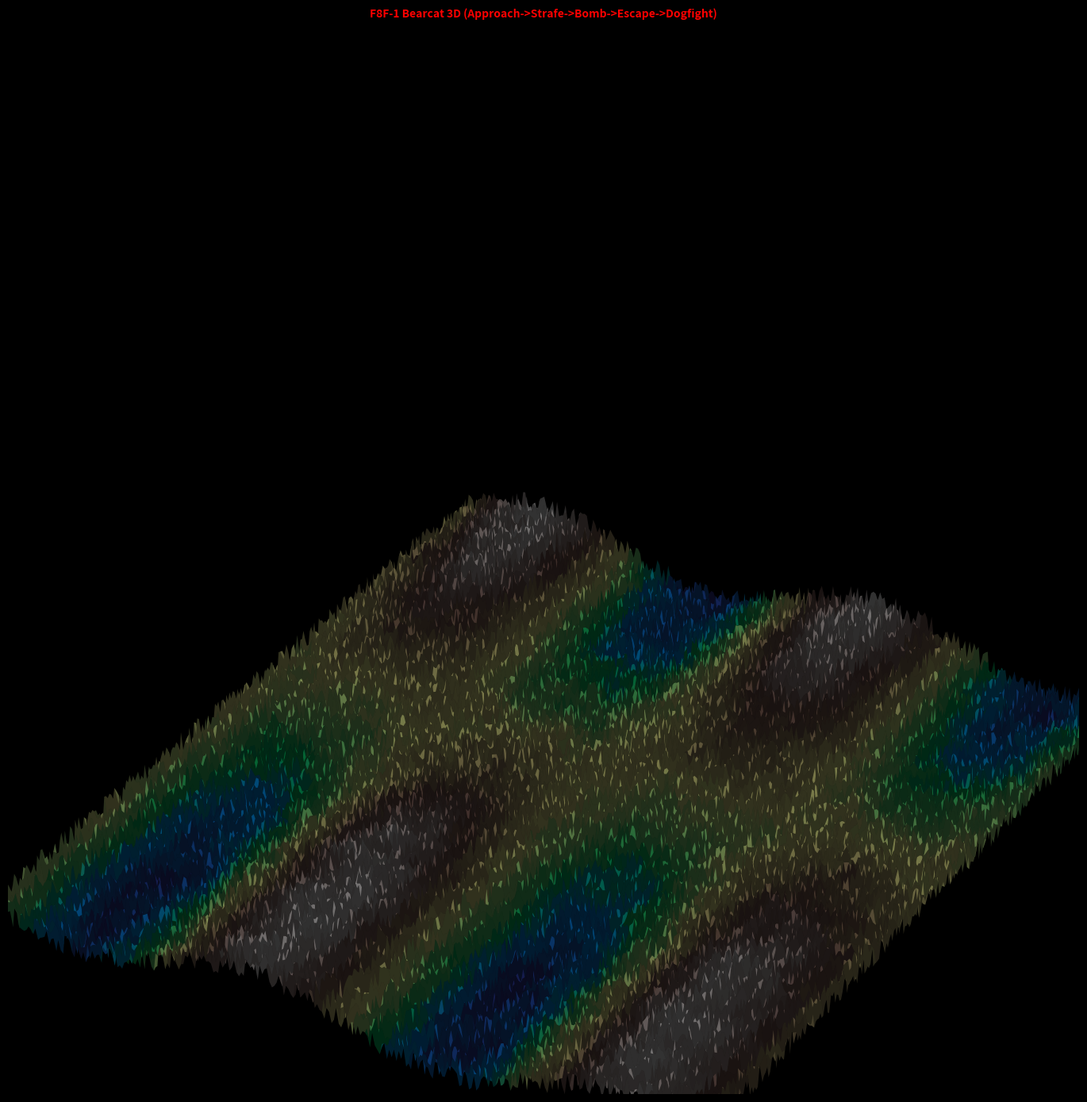

Python code for this plot:
import math
from typing import Any, Dict, List, Optional, Tuple  # type: ignore

import matplotlib.pyplot as plt
import numpy as np
from cycler import cycler
from matplotlib.animation import \
    FuncAnimation  # to help linters see this is a 3D axis
from mpl_toolkits.mplot3d import Axes3D  # type: ignore
from mpl_toolkits.mplot3d.art3d import \
    Poly3DCollection  # type: ignore  # for 3D polygon collections
from numpy.typing import NDArray  # type: ignore

active_bullets: List[Dict[str, Any]] = []
active_rockets: List[Dict[str, Any]] = []
targets = []
target_destroyed = []

###############################################################################
# 0. VISUAL STYLE
###############################################################################
# figure.facecolor
plt.rcParams['figure.facecolor'] = "black"  # HPC combos: "white","none","#111111"
# axes.facecolor
plt.rcParams['axes.facecolor']   = 'black'  # IFR ops: "#303030","none","white"
# axes.edgecolor
plt.rcParams['axes.edgecolor']   = 'none'    # HPC highlight: "#FF0000","none"
# axes.linewidth
plt.rcParams['axes.linewidth']   = 1        # VR emphasize: 5, HPC big:10
# grid.color
plt.rcParams['grid.color']       = "none"     # IFR lines:"#444444", stealth:"none"
# grid.alpha
plt.rcParams['grid.alpha']       = 0          # partial 0.5 or invisible=0
# grid.linestyle
plt.rcParams['grid.linestyle']   = ':'        # IFR dotted=':', HPC='--'
# axes.grid
plt.rcParams['axes.grid']        = False      # IFR=True, minimal=False
# figure.dpi
plt.rcParams['figure.dpi']       = 75        # HPC max=600+, VR=300+
# savefig.dpi
plt.rcParams['savefig.dpi']      = 200        # HPC or doc=600+, quick=100
# font.size
plt.rcParams['font.size']        = 10         # VR=24+, HPC small=6
# axes.labelsize
plt.rcParams['axes.labelsize']   = 10         # HPC=14+, minimal=8
# axes.titlesize
plt.rcParams['axes.titlesize']   = 10         # VR=20+, HPC doc=14
# axes.titleweight
plt.rcParams['axes.titleweight'] = 'heavy'     # HPC flight='heavy'
# axes.titlecolor
plt.rcParams['axes.titlecolor']  = '#FF0000'  # IFR='white', HPC alert='#FF0000'
# legend.fontsize
plt.rcParams['legend.fontsize']  = 8          # HPC large=14, VR=20
# legend.frameon
plt.rcParams['legend.frameon']   = True       # minimal=False
# legend.fancybox
plt.rcParams['legend.fancybox']  = True       # corners: True=rounded, False=sharp
# legend.framealpha
plt.rcParams['legend.framealpha']= 0       # HPC=1, hidden=0
# legend.edgecolor
plt.rcParams['legend.edgecolor'] = 'none'  # HPC highlight='white'
# xtick.color
plt.rcParams['xtick.color']      = 'none'    # HPC bright='#FF9900'
# ytick.color
plt.rcParams['ytick.color']      = 'none'    # HPC bright='#FF9900'
# axes.prop_cycle
plt.rcParams['axes.prop_cycle']  = cycler(color=[
    "#1f77b4","#ff7f0e","#2ca02c","#d62728","#9467bd",
    "#8c564b","#e377c2","#7f7f7f","#bcbd22","#17becf"
])  # HPC can expand with 20+ colors
# lines.linewidth
plt.rcParams['lines.linewidth']       = 1.0  # HPC thick=8, AR=15
# lines.markersize
plt.rcParams['lines.markersize']      = 5    # VR=10, HPC=2
# lines.markeredgewidth
plt.rcParams['lines.markeredgewidth'] = 1  # HPC bullet=4

# axes.spines.top
plt.rcParams['axes.spines.top']       = False # minimal=False
# axes.spines.right
plt.rcParams['axes.spines.right']     = False # IFR bounding=True
# axes.spines.left
plt.rcParams['axes.spines.left']      = False # minimal=False
# axes.spines.bottom
plt.rcParams['axes.spines.bottom']    = False # standard=True
# margins/layout
plt.rcParams['axes.xmargin']         = 0.02  # HPC wide=0.1
plt.rcParams['axes.ymargin']         = 0.02  # HPC tight=0
# axes.zmargin (if 3D)
# figure.autolayout=True (avoid label cut)
# figure.constrained_layout.use = True # for multi-subplot HPC
# antialiasing
plt.rcParams['lines.antialiased']    = True
plt.rcParams['patch.antialiased']    = True
# text.antialiased can be toggled
# line cap/join styles
plt.rcParams['lines.solid_capstyle']   = 'butt'   # alt: 'round','projecting'
plt.rcParams['lines.solid_joinstyle']  = 'miter'  # alt: 'round','bevel'
plt.rcParams['lines.dash_capstyle']    = 'butt'
plt.rcParams['lines.dash_joinstyle']   = 'miter'
# tick params
plt.rcParams['xtick.major.size']  = 10   # HPC big=10
plt.rcParams['xtick.minor.size']  = 3
plt.rcParams['xtick.direction']   = 'in' # alt:'out','inout'
plt.rcParams['xtick.top']         = True
plt.rcParams['ytick.left']        = True
# unicode/symbol
plt.rcParams['axes.unicode_minus'] = True
# autolimit
plt.rcParams['axes.autolimit_mode'] = 'round_numbers'
# polar/3D
plt.rcParams['axes.axisbelow'] = True
# interactive/toolbars
plt.rcParams['toolbar'] = 'None'  # HPC might disable
# advanced figure scaling
# Increase figure size for better visibility
plt.rcParams['figure.figsize'] = (30, 22)  # Wider and taller plot for better area coverage
plt.rcParams['figure.dpi'] = 150  # Increase resolution for detail



###############################################################################
# 1. BEARCAT MASTER DATA (unchanged from your version)
###############################################################################
F8F1_Bearcat_Data: Dict[str, Any] = {
    "Name": "F8F-1 Bearcat",
    "Nation": "USA",
    "Type": "Naval Fighter (Carrier-Based)",
    "BR_Realistic": 4.7,
    "Crew": 1,
    "Performance": {
        "Max_Speed_mph_at_alt": 440,
        "Max_Speed_kmh": 708,
        "Max_Altitude_ft": 35752,
        "Max_Altitude_m": 10900,
        "Optimal_Cruise_Speed_mph": [320, 380],
        "Climb_Rate_ftmin": 4961,
        "Acceleration_Throttle_SeaLevel_mph": 330,
        "Acceleration_Throttle_SeaLevel_TimeSec": 17,
        "Acceleration_Throttle_5000ft_mph": 360,
        "Acceleration_Throttle_5000ft_TimeSec": 22,
        "Acceleration_Throttle_10000ft_mph": 385,
        "Acceleration_Throttle_10000ft_TimeSec": 28,
        "Acceleration_Throttle_15000ft_mph": 410,
        "Acceleration_Throttle_15000ft_TimeSec": 35,
        "Turn_Time_sec": 19.0,
        "Roll_Rate_degsec": 140,
        "Stall_Speed_mph": 110,
        "Engine_Overheat_Risk": "High if WEP used too long",
        "WEP_Max_Duration_sec": 120,
        "Engine_Cooling_Required_sec": 50
    },
    "Armament": {
        "Machine_Guns": {
            "Type": "4 x 12.7 mm M2 Browning",
            "Ammo_Count_PerGun": 1250,
            "Fire_Rate_rpm": 800,
            "Burst_Mass_kgsec": 4.32,
            "Muzzle_Velocity_ms": 890
        },
        "Ammo_Belt_Options": [
            "Default - Balanced mix",
            "Tracer - All tracers, easier to aim but lower damage",
            "Stealth - No tracers, surprise attacks",
            "Ground Targets - Armor-piercing for light vehicles"
        ],
        "Bombs_and_Rockets": {
            "Bomb_Hardpoints": 1,
            "1x_1000_lb_Bomb_ANM65A1": {
                "Damage_Radius_m": (15, 25),
                "Fragmentation_Radius_m": 50,
                "Weight_Effect_on_Handling": {
                    "Reduced_Acceleration_percent": 8,
                    "Reduced_Climb_Rate_percent": 10
                },
                "Minimum_Safe_Drop_Altitude_m": 250,
                "Fuse_Time_Options_sec": [0, 3, 5, 7]
            },
            "8x_HVAR_Rockets": "General-purpose, ~60mm penetration RHA"
        }
    },
    "Game_Strategy": {
        "Preferred_Playstyles": [
            "Boom & Zoom",
            "Energy Trapping (Rope-a-Dope)",
            "Sustained Speed Fighting",
            "Defensive Rolling Scissors"
        ],
        "Key_Tips": [
            "Avoid turn fights with Spitfires / A6Ms / Yaks",
            "Maintain speed above 300 mph",
            "Use high roll rate to force overshoots",
            "If tail threat is high, break below 150m to confuse radar/AA"
        ],
        "Post_Bombing_Escape_Tactics": {
            "AA_Fire_Survival_Rates_percent": {
                200: 78,
                500: 90,
                800: 97
            },
            "Best_Maneuvers_vs_AA": "Perform S-Turns at <200m altitude",
            "Best_Maneuvers_vs_Fighters": "Split-S or rolling scissors immediately after drop"
        }
    },
    "Comparison_vs_Competitors_BR47": [
        {
            "Aircraft": "F8F-1 Bearcat",
            "Max_Speed_mph": 440,
            "Climb_Rate_ftmin": 4961,
            "Turn_Time_sec": 19,
            "Firepower": "4x 12.7 mm"
        },
        {
            "Aircraft": "F4U-1C Corsair",
            "Max_Speed_mph": 425,
            "Climb_Rate_ftmin": 4500,
            "Turn_Time_sec": 21,
            "Firepower": "4x 20mm cannons"
        },
        {
            "Aircraft": "P-51D-30 Mustang",
            "Max_Speed_mph": 437,
            "Climb_Rate_ftmin": 3800,
            "Turn_Time_sec": 22,
            "Firepower": "6x 12.7 mm"
        },
        {
            "Aircraft": "Yak-3U",
            "Max_Speed_mph": 410,
            "Climb_Rate_ftmin": 4800,
            "Turn_Time_sec": 17,
            "Firepower": "2x 20mm cannons"
        },
        {
            "Aircraft": "Spitfire LF Mk.IX",
            "Max_Speed_mph": 408,
            "Climb_Rate_ftmin": 4900,
            "Turn_Time_sec": 16,
            "Firepower": "2x 20mm + 2x .50 cal"
        }
    ],
    "Economy": {
        "Repair_Cost_RB": 3150,
        "Free_Repair_Time": "11h 42m",
        "Reward_Multipliers": {
            "RB": 2.10,
            "SB": 4.77
        }
    },
    "Historical_Notes": [
        "One of the fastest piston-engine aircraft developed near war’s end",
        "Introduced too late for WWII combat deployment",
        "Used post-war, saw limited action in Indochina War (French forces)"
    ]
}

###############################################################################
# 2. ADDITIONAL ADVANCED DATA (unchanged, for reference)
###############################################################################
Advanced_Bearcat_Data: Dict[str, Any] = {
    "Bullet_Drop_At_Range_m": {
        500: -0.2,
        1000: -0.9,
        1500: -2.5
    },
    "Armor_Penetration_50cal_mm": {
        500: 23,
        1000: 19,
        1500: 13
    },
    "Climb_Rate_Alt_m_s": {
        0: 25.2,
        3000: 20.5,
        6000: 17.7,
        10000: 10.6
    },
    "Bombing_Accuracy": {
        "Drop_300m": "High (95% hit probability vs. stationary target)",
        "Drop_600m": "Very Good (80-90%)",
        "Drop_1200m": "Moderate (50-60%)",
        "CCIP": {
            "Below_300m": "98% accuracy",
            "Between_300m_800m": "Minor corrections needed",
            "Above_1000m": "Manual lead adjustment required",
            "Deviation_Above_400mph": "Crosshair may deviate by ~3-5m"
        },
        "Wind_Effect_on_Bomb_Drop": {
            "Up_to_1000m_Altitude": "Negligible",
            "Above_1000m": "Slight leftward drift, adjust CCIP accordingly"
        }
    },
    "Real_vs_Game_Bomb_Physics": {
        "Gravity_Model": "War Thunder uses simplified gravity with weaker drag force",
        "Shockwave_Pressure_At_10m": "≈2.5 atm",
        "Blast_Radius_Scaling": "~25m lethal, ~50m partial damage"
    },
    "Dogfight_Stats": {
        "vs_FW190A": "Win ~100% if energy advantage, 75% head-on",
        "vs_P51D": "Win ~40% if same energy, 60% head-on, better turning at low speed",
        "vs_SpitfireIX": "Win ~50% if BnZ, lose ~90% in sustained turn",
        "vs_Yak3U": "Win ~60% if vertical, lose ~85% in pure turn fight",
        "Bomb_Load_Impact": "Carrying bombs reduces turn rate by ~15% and roll rate by ~8%. Dropping bombs immediately restores normal flight."
    }
}

###############################################################################
# 3. PHASES: Now we add Dogfight as well
#    Approach -> Strafe -> Bombing -> Escape -> Dogfight
###############################################################################
phases_info = {
    "Approach": ("blue",   60),
    "Strafe":   ("orange", 50),
    "Bombing":  ("red",    50),
    "Escape":   ("green",  60),
    "Dogfight": ("purple", 70)  # New phase
}

###############################################################################
# 4. GENERATE FLIGHT PATHS for each phase
###############################################################################
def generate_path(start: Tuple[float, float, float], end: Tuple[float, float, float], num_points: int, curve: Optional[str] = None) -> Tuple[NDArray[np.float64], NDArray[np.float64], NDArray[np.float64]]:
    """Simple param generation + optional sinusoidal or wave shape."""
    x0,y0,z0 = start
    x1,y1,z1 = end
    t_vals = np.linspace(0,1,num_points)
    x_arr = x0 + (x1-x0)*t_vals
    y_arr = y0 + (y1-y0)*t_vals
    z_arr = z0 + (z1-z0)*t_vals
    if curve=="strafe_dive":
        # let z do a steeper mid drop
        z_arr = z0 - (z0-z1)*np.sin(t_vals*np.pi/2)
    elif curve=="escape_climb":
        z_arr += 500*np.sin(2*np.pi*t_vals)
    elif curve=="dogfight_maneuver":
        x_arr += 400*np.sin(4*np.pi*t_vals)
        y_arr += 300*np.cos(2*np.pi*t_vals)
        z_arr += 200*np.sin(3*np.pi*t_vals)
    return x_arr,y_arr,z_arr

# We'll define start/end for each phase
# Approach
A_start = (0,     8000, 3000)
A_end   = (6000,  7500, 2200)
numA = phases_info["Approach"][1]
xA,yA,zA = generate_path(A_start,A_end,numA)

# Strafe
B_start = A_end
B_end   = (10000,7000,200)
numB = phases_info["Strafe"][1]
xB,yB,zB = generate_path(B_start,B_end,numB,curve="strafe_dive")

# Bombing
C_start = B_end
C_end   = (15000,7500,1200)
numC = phases_info["Bombing"][1]
xC,yC,zC = generate_path(C_start,C_end,numC)

# Escape
D_start = C_end
D_end   = (7000,6000,4000)
numD = phases_info["Escape"][1]
xD,yD,zD = generate_path(D_start,D_end,numD,curve="escape_climb")

# Dogfight
E_start = D_end
E_end   = (5000,6500,3500)
numE = phases_info["Dogfight"][1]
xE,yE,zE = generate_path(E_start,E_end,numE,curve="dogfight_maneuver")

# Concatenate
flight_x = np.concatenate([xA,xB,xC,xD,xE])
flight_y = np.concatenate([yA,yB,yC,yD,yE])
flight_z = np.concatenate([zA,zB,zC,zD,zE])
frames_total = len(flight_x)

# Phase slices
idxA_end = numA
idxB_end = idxA_end + numB
idxC_end = idxB_end + numC
idxD_end = idxC_end + numD
idxE_end = idxD_end + numE
phase_slices = {
    "Approach": (0,       idxA_end),
    "Strafe":   (idxA_end, idxB_end),
    "Bombing":  (idxB_end, idxC_end),
    "Escape":   (idxC_end, idxD_end),
    "Dogfight": (idxD_end, idxE_end)
}

###############################################################################
# 5. GENERATE TERRAIN
###############################################################################
def generate_terrain(
    xmin: int = 0,
    xmax: int = 18500,
    ymin: int = 4000,
    ymax: int = 9300,
    step: int = 300,
    amplitude: int = 600
) -> Tuple[NDArray[np.float64], NDArray[np.float64], NDArray[np.float64]]:
    x_vals = np.linspace(xmin, xmax, step)
    y_vals = np.linspace(ymin, ymax, step)
    x, y = np.meshgrid(x_vals, y_vals)
    np.random.seed(42)
    z = amplitude * 0.4 * np.sin(x / 1500) * np.cos(y / 1500)
    z += amplitude * 0.4 * np.random.rand(step, step)
    return x, y, z

fig = plt.figure(figsize=(20, 14)) # type: ignore
ax_main: Axes3D = fig.add_subplot(111, projection='3d') # type: ignore

# Define xmin and xmax
xmin, xmax = 0, 18500
ymin, ymax = 4000, 9300
step, amplitude = (100, 800)

# # Generate terrain data
# x_terr, y_terr, z_terr = generate_terrain(xmin, xmax, ymin, ymax, step, amplitude)

# Make region bigger
ax_main.set_xlim(xmin, xmax)  # type: ignore
ax_main.set_ylim(ymin, ymax)  # type: ignore
ax_main.set_zlim(0, 15000)    # type: ignore

# Because stubs don’t define .pane on XAxis, YAxis, etc., we ignore:
ax_main.xaxis.pane.set_facecolor((0,0,0,0))  # type: ignore
ax_main.yaxis.pane.set_facecolor((0,0,0,0))  # type: ignore
ax_main.zaxis.pane.set_facecolor((0,0,0,0))  # type: ignore
ax_main.xaxis.pane.set_edgecolor((0,0,0,0))  # type: ignore
ax_main.yaxis.pane.set_edgecolor((0,0,0,0))  # type: ignore
ax_main.zaxis.pane.set_edgecolor((0,0,0,0))  # type: ignore

# Plot terrain surface
x_terr, y_terr, z_terr = generate_terrain()
ax_main.plot_surface(x_terr, y_terr, z_terr, cmap='terrain', alpha=0.2, edgecolor='none')  # type: ignore
ax_main.set_title("F8F-1 Bearcat 3D (Approach->Strafe->Bomb->Escape->Dogfight)")  # type: ignore
ax_main.set_xlabel("X (m)")  # type: ignore
ax_main.set_ylabel("Y (m)")  # type: ignore
ax_main.set_zlabel("Altitude (m)")  # type: ignore
ax_main.set_xlim(0, 16000)  # type: ignore
ax_main.set_ylim(5000, 9000)  # type: ignore
ax_main.set_zlim(0, 5000)  # type: ignore
ax_main.view_init(elev=30, azim=-60)  # type: ignore

plt.tight_layout()

###############################################################################
# 6. FLASHING ARROWS (No Solid Lines)
###############################################################################
phase_positions = {
    "Approach": (xA,yA,zA),
    "Strafe":   (xB,yB,zB),
    "Bombing":  (xC,yC,zC),
    "Escape":   (xD,yD,zD),
    "Dogfight": (xE,yE,zE)
}

phase_quivers: Dict[str, List[Any]] = {pname:[] for pname in phase_positions}
arrow_len=400

def create_phase_quivers(ax: Axes3D, xarr: NDArray[np.float64], yarr: NDArray[np.float64], zarr: NDArray[np.float64], color: str) -> List[Any]:
    quivers: List[Any] = []
    interval = 3
    for i in range(0, len(xarr) - 1, interval):
        dx = xarr[i + 1] - xarr[i]
        dy = yarr[i + 1] - yarr[i]
        dz = zarr[i + 1] - zarr[i]
        q = ax.quiver(xarr[i], yarr[i], zarr[i], dx, dy, dz, # type: ignore
                      length=arrow_len, normalize=True,
                      color=color, arrow_length_ratio=0.3,
                      visible=False)
        quivers.append(q)
    return quivers

for pname,(col,num_pts) in phases_info.items():
    xP,yP,zP = phase_positions[pname]
    phase_quivers[pname] = create_phase_quivers(ax_main, xP,yP,zP, col)

###############################################################################
# 7. BLINKING BOMB
###############################################################################
def simulate_bomb_trajectory(x_init: float, y_init: float, z_init: float,
                             vx_init: float = 0, vy_init: float = 0, vz_init: float = -50,
                             dt: float = 0.04, drag: float = 0.0003, max_time: float = 40.0) -> Tuple[NDArray[np.float64], NDArray[np.float64], NDArray[np.float64]]:
    # War Thunder style: slightly weaker gravity
    g=9.81*0.75
    bx=[x_init]
    by=[y_init]
    bz=[z_init]
    vx,vy,vz = vx_init,vy_init,vz_init
    t=0
    while t<max_time:
        xnew=bx[-1]+vx*dt
        ynew=by[-1]+vy*dt
        znew=bz[-1]+vz*dt
        spd_xy=math.hypot(vx,vy)
        if spd_xy>1e-3:
            drag_f=drag*spd_xy**2
            vx-=drag_f*(vx/spd_xy)*dt
            vy-=drag_f*(vy/spd_xy)*dt
        vz-=g*dt
        if znew<=0:
            znew=0
            bx.append(xnew)
            by.append(ynew)
            bz.append(znew)
            break
        bx.append(xnew)
        by.append(ynew)
        bz.append(znew)
        t+=dt
    return np.array(bx),np.array(by),np.array(bz)

# Let’s drop the bomb mid-bombing
bomb_drop_frame = idxB_end+(numC//2)
if bomb_drop_frame>=frames_total:
    bomb_drop_frame=frames_total-1
bomb_init_x = flight_x[bomb_drop_frame]
bomb_init_y = flight_y[bomb_drop_frame]
bomb_init_z = flight_z[bomb_drop_frame]

if bomb_drop_frame>0:
    pxp=flight_x[bomb_drop_frame-1]
    pyp=flight_y[bomb_drop_frame-1]
    pzp=flight_z[bomb_drop_frame-1]
    vx_plane = (bomb_init_x-pxp)*25
    vy_plane = (bomb_init_y-pyp)*25
    vz_plane = (bomb_init_z-pzp)*25
else:
    vx_plane=vy_plane=vz_plane=0

bomb_x,bomb_y,bomb_z = simulate_bomb_trajectory(
    bomb_init_x,bomb_init_y,bomb_init_z,
    vx_init=vx_plane,vy_init=vy_plane,vz_init=vz_plane,
    dt=0.03,drag=0.00025,max_time=50
)

bomb_marker = None
bomb_explosion_triggered=False
bomb_hit_frame=None

###############################################################################
# 8. IMPROVED AAA w/ turret
###############################################################################
def create_aaa_geometry(cx: float, cy: float, cz: float, size_base: float = 80, height_base: float = 30, size_turret: float = 40) -> List[List[Tuple[float, float, float]]]:
    b=size_base/2
    base_bottom=cz
    base_top=cz+height_base
    base_verts = [
        (cx-b,cy-b,base_bottom),
        (cx+b,cy-b,base_bottom),
        (cx+b,cy+b,base_bottom),
        (cx-b,cy+b,base_bottom),
    ]
    base_verts_top=[
        (cx-b,cy-b,base_top),
        (cx+b,cy-b,base_top),
        (cx+b,cy+b,base_top),
        (cx-b,cy+b,base_top),
    ]
    base_faces = [
        [base_verts[0],base_verts[1],base_verts[2],base_verts[3]],
        [base_verts_top[0],base_verts_top[1],base_verts_top[2],base_verts_top[3]],
        [base_verts[0],base_verts[1],base_verts_top[1],base_verts_top[0]],
        [base_verts[1],base_verts[2],base_verts_top[2],base_verts_top[1]],
        [base_verts[2],base_verts[3],base_verts_top[3],base_verts_top[2]],
        [base_verts[3],base_verts[0],base_verts_top[0],base_verts_top[3]],
    ]
    turret_height=20
    turret_base_z=base_top
    turret_top_z=base_top+turret_height
    half_t=size_turret/2
    turret_verts = [
        (cx-half_t,cy-half_t,turret_base_z),
        (cx+half_t,cy-half_t,turret_base_z),
        (cx+half_t,cy+half_t,turret_base_z),
        (cx-half_t,cy+half_t,turret_base_z),
    ]
    turret_verts_top=[
        (cx-half_t,cy-half_t,turret_top_z),
        (cx+half_t,cy-half_t,turret_top_z),
        (cx+half_t,cy+half_t,turret_top_z),
        (cx-half_t,cy+half_t,turret_top_z),
    ]
    turret_faces=[
        [turret_verts[0],turret_verts[1],turret_verts[2],turret_verts[3]],
        [turret_verts_top[0],turret_verts_top[1],turret_verts_top[2],turret_verts_top[3]],
        [turret_verts[0],turret_verts[1],turret_verts_top[1],turret_verts_top[0]],
        [turret_verts[1],turret_verts[2],turret_verts_top[2],turret_verts_top[1]],
        [turret_verts[2],turret_verts[3],turret_verts_top[3],turret_verts_top[2]],
        [turret_verts[3],turret_verts[0],turret_verts_top[0],turret_verts_top[3]],
    ]
    return base_faces+turret_faces

def ground_aaa_path(t: float, center_x: float, center_y: float, radius: float = 500) -> Tuple[float, float, float]:
    angle=2*math.pi*t
    gx=center_x+radius*math.cos(angle)
    gy=center_y+radius*math.sin(angle)
    gz=0
    return gx,gy,gz

###############################################################################
# 9. LOCK-ON RETICLE + "Target Destroyed"
###############################################################################
lockon_line=None
lockon_line_radius=300
lockon_line_shrink=3.0
target_destroyed_text=None
strafe_explosion_active=False
strafe_explosion_count=0
strafe_explosion_max=30
strafe_explosion_poly=None

def spawn_strafe_explosion():
    global strafe_explosion_active,strafe_explosion_count
    strafe_explosion_active=True
    strafe_explosion_count=0

###############################################################################
# 10. DOGFIGHT BOGIE PATH -> if "hit" => spiral down + parachute
###############################################################################
bogie_x = np.full(frames_total,np.nan)
bogie_y = np.full(frames_total,np.nan)
bogie_z = np.full(frames_total,np.nan)

bogie_appear = idxD_end-20
bx_start = 20000
by_start = 7500
bz_start = 500
for f in range(frames_total):
    if f<bogie_appear:
        continue
    else:
        if f==bogie_appear:
            bogie_x[f]=bx_start
            bogie_y[f]=by_start
            bogie_z[f]=bz_start
        else:
            px_ = flight_x[f]
            py_ = flight_y[f]
            pz_ = flight_z[f]
            dx_ = px_ - bogie_x[f-1]
            dy_ = py_ - bogie_y[f-1]
            dz_ = pz_ - bogie_z[f-1]
            bogie_x[f] = bogie_x[f-1] + 0.2*dx_
            bogie_y[f] = bogie_y[f-1] + 0.2*dy_
            bogie_z[f] = bogie_z[f-1] + 0.2*dz_

bogie_is_hit=False
bogie_hit_frame=None

###############################################################################
# 11. EXPLOSION + PARACHUTE
###############################################################################
explosion_active=False
explosion_frame=0
explosion_max_frames=30
explosion_poly=None
explosion_center=(0,0,0)

def spawn_explosion(center: Tuple[float, float, float]):
    global explosion_active, explosion_frame, explosion_center
    explosion_active=True
    explosion_frame=0
    explosion_center=center

parachute_poly=None
parachute_active=False
parachute_frame=0
parachute_center=(0,0,0)

def spawn_parachute(center: Tuple[float, float, float]):
    global parachute_active, parachute_frame, parachute_center
    parachute_active=True
    parachute_frame=0
    parachute_center=center

###############################################################################
# 12. AIRCRAFT WEDGES (Bearcat & Bogie)
###############################################################################
def create_plane_wedge(position: Tuple[float, float, float], direction: Tuple[float, float, float], scale: int = 200, color: str = 'cyan') -> Poly3DCollection:
    _, _, _ = position
    dx,dy,dz = direction
    mag=math.sqrt(dx*dx+dy*dy+dz*dz)
    if mag<1e-6:
        dx,dy,dz=1,0,0
        mag=1
    dx /= mag
    dy /= mag
    dz /= mag

    tip  = np.array([0,0,0])
    left = np.array([-0.8,-0.2,0])
    right= np.array([-0.8,0.2,0])
    top  = np.array([-0.7,0,0.1])
    tip *= scale
    left *= scale
    right *= scale
    top *= scale

    forward=np.array([dx,dy,dz])
    up_guess=np.array([0,0,1])
    side=np.cross(forward,up_guess)
    side_mag=np.linalg.norm(side)
    if side_mag<1e-6:
        side=np.cross(forward,[1,0,0])
        side_mag=np.linalg.norm(side)
    side/=side_mag
    up=np.cross(side,forward)
    R=np.vstack([forward,side,up]).T

    def transform(local_pt):
        return position+R.dot(local_pt)

    tip_w=transform(tip)
    left_w=transform(left)
    right_w=transform(right)
    top_w=transform(top)
    faces=[
        [tip_w,left_w,right_w],
        [left_w,top_w,right_w],
        [tip_w,top_w,left_w],
        [tip_w,right_w,top_w],
    ]
    poly: Poly3DCollection = Poly3DCollection(faces,facecolor=color,alpha=1.0)
    poly.set_edgecolor((0, 0, 0, 1)) #type: ignore # RGBA tuple for black color
    return poly

bearcat_poly=None
bogie_poly=None

###############################################################################
# 13. BULLETS & ROCKETS
###############################################################################
active_bullets=[]
active_rockets=[]

def simulate_bullet_trajectory(plane_pos,plane_vel,muzzle_speed=890,
                               dt=0.02,max_time=2.0,gravity=9.81):
    px,py,pz=plane_pos
    vxp,vyp,vzp=plane_vel
    speed_plane=math.sqrt(vxp*vxp+vyp*vyp+vzp*vzp)
    if speed_plane<1e-6:
        direction=(1,0,0)
    else:
        direction=(vxp/speed_plane,vyp/speed_plane,vzp/speed_plane)
    bullet_speed = speed_plane + muzzle_speed
    vx_=bullet_speed*direction[0]
    vy_=bullet_speed*direction[1]
    vz_=bullet_speed*direction[2]
    bx=[px]; by=[py]; bz=[pz]
    t=0
    while t<max_time:
        xnew=bx[-1]+vx_*dt
        ynew=by[-1]+vy_*dt
        znew=bz[-1]+vz_*dt
        vz_-=gravity*dt
        if znew<=0:
            znew=0
            bx.append(xnew); by.append(ynew); bz.append(znew)
            break
        bx.append(xnew); by.append(ynew); bz.append(znew)
        t+=dt
    return np.array(bx),np.array(by),np.array(bz)

def spawn_bullets(px,py,pz,vx,vy,vz,muzzle_speed=890,num_bullets=1):
    for _ in range(num_bullets):
        bx,by,bz=simulate_bullet_trajectory((px,py,pz),(vx,vy,vz),
                                            muzzle_speed=muzzle_speed)
        bullet={'x':bx,'y':by,'z':bz,'index':0,'line':None}
        active_bullets.append(bullet)

def simulate_rocket_trajectory(plane_pos,plane_vel,rocket_speed=320.0,
                               dt=0.05,max_time=10.0,thrust_dur=3.0):
    px,py,pz=plane_pos
    vxp,vyp,vzp=plane_vel
    speed_plane=math.sqrt(vxp*vxp+vyp*vyp+vzp*vzp)
    if speed_plane<1e-6:
        direction=(1,0,0)
    else:
        direction=(vxp/speed_plane,vyp/speed_plane,vzp/speed_plane)
    vx_r=speed_plane+rocket_speed
    vx_vec=[vx_r*direction[0], vx_r*direction[1], vx_r*direction[2]]
    g=9.81
    rx=[px]; ry=[py]; rz=[pz]
    t=0
    while t<max_time:
        if t<thrust_dur:
            vx_vec[0]+=5*dt*direction[0]
            vx_vec[1]+=5*dt*direction[1]
            vx_vec[2]+=5*dt*direction[2]
        vx_,vy_,vz_=vx_vec
        vx_vec[2]-=g*dt
        xnew=rx[-1]+vx_*dt
        ynew=ry[-1]+vy_*dt
        znew=rz[-1]+vz_*dt
        if znew<=0:
            znew=0
            rx.append(xnew); ry.append(ynew); rz.append(znew)
            break
        rx.append(xnew); ry.append(ynew); rz.append(znew)
        t+=dt
    return np.array(rx),np.array(ry),np.array(rz)

def spawn_rocket(px,py,pz,vx,vy,vz):
    rx,ry,rz=simulate_rocket_trajectory((px,py,pz),(vx,vy,vz))
    rocket={'x':rx,'y':ry,'z':rz,'index':0,'line':None}
    active_rockets.append(rocket)

###############################################################################
# 14. ANIMATION UTILS
###############################################################################
def update_explosion():
    global explosion_active, explosion_frame, explosion_poly
    if not explosion_active:
        return
    if explosion_poly is not None:
        explosion_poly.remove()
    frac=explosion_frame/float(explosion_max_frames)
    radius=10+100*frac
    th,ph=np.mgrid[0:np.pi:15j, 0:2*np.pi:15j]
    xs=radius*np.sin(th)*np.cos(ph)+explosion_center[0]
    ys=radius*np.sin(th)*np.sin(ph)+explosion_center[1]
    zs=radius*np.cos(th)+explosion_center[2]
    explosion_poly=ax_main.plot_surface(xs,ys,zs,color='orange',alpha=0.4,edgecolor='none')
    explosion_frame+=1
    if explosion_frame>=explosion_max_frames:
        explosion_active=False
        if explosion_poly is not None:
            explosion_poly.remove()
            explosion_poly=None

def update_strafe_explosion():
    global strafe_explosion_active, strafe_explosion_poly, strafe_explosion_count
    if not strafe_explosion_active:
        return
    if strafe_explosion_poly is not None:
        strafe_explosion_poly.remove()
    frac=strafe_explosion_count/float(strafe_explosion_max)
    radius=5+60*frac
    t_,p_ = np.mgrid[0:np.pi:10j,0:2*np.pi:10j]
    # We'll use the strafe target center (the end of B_end)
    st_center = (10000,7000,0)
    xs=radius*np.sin(t_)*np.cos(p_)+st_center[0]
    ys=radius*np.sin(t_)*np.sin(p_)+st_center[1]
    zs=radius*np.cos(t_)+st_center[2]
    strafe_explosion_poly=ax_main.plot_surface(xs,ys,zs,color='red',alpha=0.4,edgecolor='none')
    strafe_explosion_count+=1
    if strafe_explosion_count>=strafe_explosion_max:
        strafe_explosion_active=False
        if strafe_explosion_poly is not None:
            strafe_explosion_poly.remove()
            strafe_explosion_poly=None

def update_parachute():
    global parachute_active, parachute_frame, parachute_poly
    if not parachute_active:
        return
    if parachute_poly is not None:
        parachute_poly.remove()
    t=parachute_frame
    dx=parachute_center[0]+10*np.sin(0.1*t)
    dy=parachute_center[1]+10*np.cos(0.1*t)
    dz=parachute_center[2]-3*t
    if dz<0: dz=0
    size=50
    half=size/2
    corners=[
        (dx-half,dy-half,dz+20),
        (dx+half,dy-half,dz+20),
        (dx+half,dy+half,dz+20),
        (dx-half,dy+half,dz+20),
    ]
    faces=[[corners[0],corners[1],corners[2],corners[3]]]
    p=Poly3DCollection(faces,facecolors='white',alpha=0.8)
    p.set_edgecolor('black')
    ax_main.add_collection3d(p)

    parachute_poly=p
    parachute_frame+=1
    if dz<=0:
        parachute_active=False
        if parachute_poly is not None:
            parachute_poly.remove()
            parachute_poly=None

###############################################################################
# 15. INIT ANIMATION
###############################################################################
def init_animation():
    # hide quivers initially
    for pname in phase_quivers:
        for q in phase_quivers[pname]:
            q.set_visible(False)
    return ()

###############################################################################
# 16. UPDATE ANIMATION
###############################################################################
def update_animation(frame):
    global bomb_marker, bomb_hit_frame, bomb_explosion_triggered
    global bearcat_poly, bogie_poly
    global bogie_is_hit, bogie_hit_frame
    global lockon_line, lockon_line_radius
    global target_destroyed_text
    global strafe_explosion_active, strafe_explosion_count
    global parachute_poly

    # 1) FLASHING ARROWS
    for pname,(col,num_pts) in phases_info.items():
        start_idx,end_idx = phase_slices[pname]
        quivers=phase_quivers[pname]
        if start_idx<=frame<end_idx:
            blink_speed=5
            blink_on=((frame//blink_speed)%2==0)
            for qv in quivers:
                qv.set_visible(blink_on)
        else:
            for qv in quivers:
                qv.set_visible(False)

    # 2) BEARCAT & BOMB MARKER
    # Bearcat wedge
    global bearcat_poly
    if bearcat_poly is not None:
        bearcat_poly.remove()
        bearcat_poly=None
    if frame<frames_total:
        bcx=flight_x[frame]
        bcy=flight_y[frame]
        bcz=flight_z[frame]
        if frame>0:
            vx_bc=flight_x[frame]-flight_x[frame-1]
            vy_bc=flight_y[frame]-flight_y[frame-1]
            vz_bc=flight_z[frame]-flight_z[frame-1]
        else:
            vx_bc=vy_bc=vz_bc=0
        bearcat_poly=create_plane_wedge((bcx,bcy,bcz),(vx_bc,vy_bc,vz_bc),
                                        scale=200,color='cyan')
        ax_main.add_collection3d(bearcat_poly)

    # Bomb marker (blink faster near impact)
    if bomb_marker is not None:
        bomb_marker.remove()
        bomb_marker=None
    bomb_frame_i=frame-bomb_drop_frame
    if bomb_frame_i>=0:
        if bomb_frame_i<len(bomb_x):
            bx_=bomb_x[bomb_frame_i]
            by_=bomb_y[bomb_frame_i]
            bz_=bomb_z[bomb_frame_i]
            alt=bz_
            blink_rate=20.0 - 0.02*alt
            if blink_rate<2: blink_rate=2
            bomb_blink_on=((frame//int(blink_rate))%2==0)
            if alt>0 and bomb_blink_on:
                bomb_marker=ax_main.scatter([bx_],[by_],[bz_],color='red',s=80,marker='o')
            if alt<=0 and not bomb_explosion_triggered:
                bomb_explosion_triggered=True
                spawn_explosion((bx_,by_,0))

    # 3) BOGIE + DOGFIGHT
    global bogie_poly
    if bogie_poly is not None:
        bogie_poly.remove()
        bogie_poly=None
    if frame<frames_total and not np.isnan(bogie_x[frame]):
        if bogie_is_hit:
            n=frame-bogie_hit_frame
            if n<0:n=0
            oldx=bogie_x[bogie_hit_frame]
            oldy=bogie_y[bogie_hit_frame]
            oldz=bogie_z[bogie_hit_frame]
            angle=0.4*n
            rad=50+5*n
            bx=oldx+rad*math.cos(angle)
            by=oldy+rad*math.sin(angle)
            bz=oldz-30*n
            if bz<0:bz=0
            bogie_x[frame]=bx
            bogie_y[frame]=by
            bogie_z[frame]=bz
            if bz<=0:
                if not explosion_active:
                    spawn_explosion((bx,by,0))
                    spawn_parachute((bx,by,0))

        btx=bogie_x[frame]
        bty=bogie_y[frame]
        btz=bogie_z[frame]
        if frame>0 and not np.isnan(bogie_x[frame-1]):
            vx_bog=bogie_x[frame]-bogie_x[frame-1]
            vy_bog=bogie_y[frame]-bogie_y[frame-1]
            vz_bog=bogie_z[frame]-bogie_z[frame-1]
        else:
            vx_bog=vy_bog=vz_bog=0
        bogie_poly=create_plane_wedge((btx,bty,btz),(vx_bog,vy_bog,vz_bog),
                                      scale=200,color='red')
        ax_main.add_collection3d(bogie_poly)

    # 4) STRAFE PHASE => Lock-on reticle
    strafe_s, strafe_e=phase_slices["Strafe"]
    global lockon_line
    if lockon_line is not None:
        lockon_line.remove()
        lockon_line=None
    if strafe_s<=frame<strafe_e:
        if lockon_line_radius>0:
            angles=np.linspace(0,2*np.pi,36)
            center_ = (10000,7000,0)
            xs=center_[0]+lockon_line_radius*np.cos(angles)
            ys=center_[1]+lockon_line_radius*np.sin(angles)
            zs=np.full_like(xs,center_[2]+10)
            lockon_line,=ax_main.plot(xs,ys,zs,color='yellow',linewidth=2)
            lockon_line_radius-=lockon_line_shrink
            if lockon_line_radius<0:
                lockon_line_radius=0
    else:
        lockon_line_radius=300

    # If we just ended strafe => "Target Destroyed"
    global target_destroyed_text
    if frame==strafe_e:
        if target_destroyed_text is None:
            target_destroyed_text=ax_main.text(10000,7000,100,
                                               "Target Destroyed",
                                               color='red',fontsize=14)
            spawn_strafe_explosion()

    # 5) Bullets & Rockets
    # Let's spawn bullets in strafe
    if strafe_s<=frame<strafe_e:
        if frame%8==0 and frame>0:
            px=flight_x[frame]
            py=flight_y[frame]
            pz=flight_z[frame]
            vx_=flight_x[frame]-flight_x[frame-1]
            vy_=flight_y[frame]-flight_y[frame-1]
            vz_=flight_z[frame]-flight_z[frame-1]
            spawn_bullets(px,py,pz,vx_,vy_,vz_,num_bullets=2)

    # Bombing -> already set up your rocket spawns
    bomb_s, bomb_e=phase_slices["Bombing"]
    mid_bomb = bomb_s+(bomb_e-bomb_s)//2
    if frame==mid_bomb or frame==(mid_bomb+5):
        if frame>0:
            vx_=flight_x[frame]-flight_x[frame-1]
            vy_=flight_y[frame]-flight_y[frame-1]
            vz_=flight_z[frame]-flight_z[frame-1]
        else:
            vx_=vy_=vz_=0
        px=flight_x[frame]
        py=flight_y[frame]
        pz=flight_z[frame]
        spawn_rocket(px,py,pz,vx_,vy_,vz_)

    # Dogfight => both planes shoot
    dog_s, dog_e=phase_slices["Dogfight"]
    if dog_s<=frame<dog_e:
        # Bearcat
        if frame%5==0 and frame>0:
            px=flight_x[frame]
            py=flight_y[frame]
            pz=flight_z[frame]
            vx_=flight_x[frame]-flight_x[frame-1]
            vy_=flight_y[frame]-flight_y[frame-1]
            vz_=flight_z[frame]-flight_z[frame-1]
            spawn_bullets(px,py,pz,vx_,vy_,vz_,num_bullets=3)
        # Bogie (if not hit)
        if frame%7==0 and frame>0 and not bogie_is_hit:
            bx_=bogie_x[frame]
            by_=bogie_y[frame]
            bz_=bogie_z[frame]
            if not np.isnan(bx_):
                vx_=bogie_x[frame]-bogie_x[frame-1]
                vy_=bogie_y[frame]-bogie_y[frame-1]
                vz_=bogie_z[frame]-bogie_z[frame-1]
                spawn_bullets(bx_,by_,bz_,vx_,vy_,vz_,muzzle_speed=800,num_bullets=2)
        # halfway => get a "hit"
        half_dog = dog_s+(dog_e-dog_s)//2
        if frame==half_dog and not bogie_is_hit:
            bogie_is_hit=True
            bogie_hit_frame=frame

    # 6) Update bullets
    done_bullets=[]
    for bullet in active_bullets:
        if bullet['index']<len(bullet['x'])-1:
            bullet['index']+=1
            idx=bullet['index']
            if bullet['line'] is None:
                line_,=ax_main.plot([],[],[],color='yellow',linewidth=2)
                bullet['line']=line_
            bx_=bullet['x'][:idx]
            by_=bullet['y'][:idx]
            bz_=bullet['z'][:idx]
            bullet['line'].set_data_3d(bx_,by_,bz_)
        else:
            if bullet['line'] is not None:
                bullet['line'].remove()
                bullet['line']=None
            done_bullets.append(bullet)
    for b in done_bullets:
        active_bullets.remove(b)

    # 7) Update rockets
    done_rockets=[]
    for rocket in active_rockets:
        if rocket['index']<len(rocket['x'])-1:
            rocket['index']+=1
            idx=rocket['index']
            if rocket['line'] is None:
                rline,=ax_main.plot([],[],[],color='magenta',linewidth=2)
                rocket['line']=rline
            rx_=rocket['x'][:idx]
            ry_=rocket['y'][:idx]
            rz_=rocket['z'][:idx]
            rocket['line'].set_data_3d(rx_,ry_,rz_)
        else:
            if rocket['line'] is not None:
                rocket['line'].remove()
                rocket['line']=None
            done_rockets.append(rocket)
    for r_ in done_rockets:
        active_rockets.remove(r_)

    # 8) Explosion from bomb
    if frame==(idxC_end+5) and not bomb_explosion_triggered and len(bomb_x)>0:
        bomb_explosion_triggered=True
        bomb_impact_pt=(bomb_x[-1],bomb_y[-1],0)
        spawn_explosion(bomb_impact_pt)
    update_explosion()

    # 9) AAA animations (two AAA sites: near strafe, near bomb)
    #   We remove old AAA & re-add
    for c_ in ax_main.collections[:]:
        if getattr(c_,'_aaa_flag',False):
            c_.remove()
    # AAA #1 (strafe area)
    cyc=(frame%200)/200.0
    gx1,gy1,gz1=ground_aaa_path(cyc,10000,7000,500)
    faces1=create_aaa_geometry(gx1,gy1,gz1,size_base=100,height_base=40,size_turret=60)
    col1=Poly3DCollection(faces1,facecolor='brown',alpha=0.9)
    col1.set_edgecolor('white')
    col1._aaa_flag=True
    ax_main.add_collection3d(col1)

    # AAA #2 (bomb area)
    gx2,gy2,gz2=ground_aaa_path(cyc+0.3,15000,7500,700)
    faces2=create_aaa_geometry(gx2,gy2,gz2,size_base=120,height_base=50,size_turret=70)
    col2=Poly3DCollection(faces2,facecolor='black',alpha=0.9)
    col2.set_edgecolor('white')
    col2._aaa_flag=True
    ax_main.add_collection3d(col2)

    # 10) Strafe explosion
    update_strafe_explosion()

    # 11) Parachute
    update_parachute()

    return ()

###############################################################################
# 17. RUN THE ANIMATION
###############################################################################
anim = FuncAnimation(fig, update_animation,
                     init_func=init_animation,
                     frames=frames_total,
                     interval=80,
                     blit=False)
plt.show()
